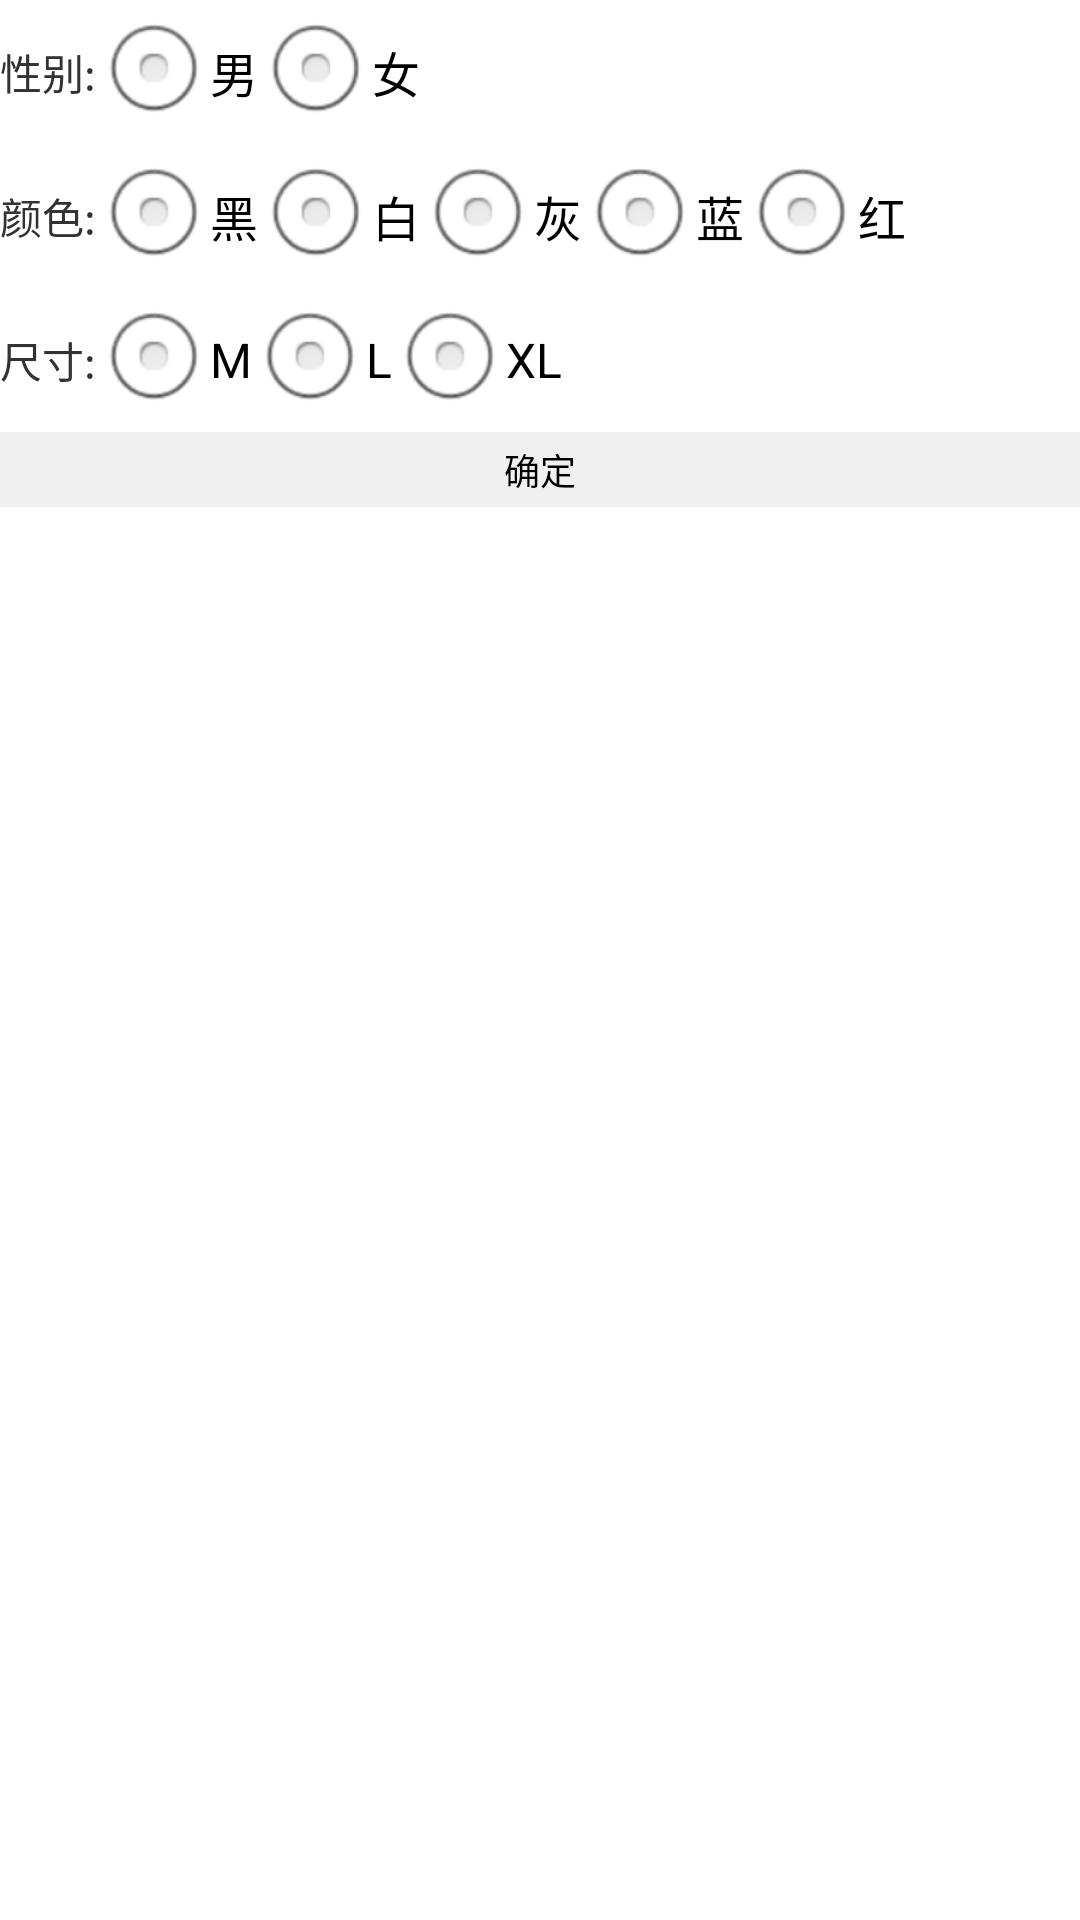

Layout XML and referenced resources for this Android screen:
<!-- AndroidManifest.xml: application theme AppTheme -->
<!-- res/layout/main_search_listview.xml -->
<RelativeLayout xmlns:android="http://schemas.android.com/apk/res/android"
    android:layout_width="fill_parent"
    android:layout_height="fill_parent" >

    <LinearLayout
        android:id="@+id/linearLayout1"
        android:layout_width="fill_parent"
        android:layout_height="wrap_content"
        android:layout_alignParentLeft="true"
        android:layout_alignParentTop="true"
        android:orientation="horizontal" >

        <TextView
            android:id="@+id/textView1"
            android:layout_width="wrap_content"
            android:layout_height="wrap_content"
            android:layout_gravity="center_vertical"
            android:text="性别:" />

        <RadioGroup
            android:id="@+id/main_search_listSex"
            android:layout_width="wrap_content"
            android:layout_height="wrap_content"
            android:orientation="horizontal" >

            <RadioButton
                android:id="@+id/main_search_Sex_male"
                android:layout_width="wrap_content"
                android:layout_height="wrap_content"
                android:text="男" />

            <RadioButton
                android:id="@+id/main_search_Sex_female"
                android:layout_width="wrap_content"
                android:layout_height="wrap_content"
                android:text="女" />
        </RadioGroup>
    </LinearLayout>

    <LinearLayout
        android:id="@+id/linearLayout2"
        android:layout_width="fill_parent"
        android:layout_height="wrap_content"
        android:layout_alignParentLeft="true"
        android:layout_below="@+id/linearLayout1" >

        <TextView
            android:id="@+id/textView2"
            android:layout_width="wrap_content"
            android:layout_height="wrap_content"
            android:layout_gravity="center_vertical"
            android:text="颜色:" />

        <RadioGroup
            android:id="@+id/main_search_listColor"
            android:layout_width="wrap_content"
            android:layout_height="wrap_content"
            android:orientation="horizontal" >

            <RadioButton
                android:id="@+id/main_search_Color_black"
                android:layout_width="wrap_content"
                android:layout_height="wrap_content"
                android:text="黑" />

            <RadioButton
                android:id="@+id/main_search_Color_white"
                android:layout_width="wrap_content"
                android:layout_height="wrap_content"
                android:text="白" />

            <RadioButton
                android:id="@+id/main_search_Color_grey"
                android:layout_width="wrap_content"
                android:layout_height="wrap_content"
                android:text="灰" />

            <RadioButton
                android:id="@+id/main_search_Color_blue"
                android:layout_width="wrap_content"
                android:layout_height="wrap_content"
                android:text="蓝" />

            <RadioButton
                android:id="@+id/main_search_Color_red"
                android:layout_width="wrap_content"
                android:layout_height="wrap_content"
                android:text="红" />
        </RadioGroup>
    </LinearLayout>

    <LinearLayout
        android:id="@+id/linearLayout3"
        android:layout_width="fill_parent"
        android:layout_height="wrap_content"
        android:layout_alignParentLeft="true"
        android:layout_below="@+id/linearLayout2" >

        <TextView
            android:id="@+id/textView3"
            android:layout_width="wrap_content"
            android:layout_height="wrap_content"
            android:layout_gravity="center_vertical"
            android:text="尺寸:" />

        <RadioGroup
            android:id="@+id/main_search_listSize"
            android:layout_width="wrap_content"
            android:layout_height="wrap_content"
            android:orientation="horizontal" >

            <RadioButton
                android:id="@+id/main_search_Size_M"
                android:layout_width="wrap_content"
                android:layout_height="wrap_content"
                android:text="M" />

            <RadioButton
                android:id="@+id/main_search_Size_L"
                android:layout_width="wrap_content"
                android:layout_height="wrap_content"
                android:text="L" />

            <RadioButton
                android:id="@+id/main_search_Size_XL"
                android:layout_width="wrap_content"
                android:layout_height="wrap_content"
                android:text="XL" />

        </RadioGroup>
    </LinearLayout>

    <View
        android:layout_width="fill_parent"
        android:layout_height="1px"
        android:layout_alignParentLeft="true"
        android:layout_below="@+id/linearLayout3"
        android:background="#CFCFCF" />

    <ListView
        android:id="@+id/main_search_listView"
        android:layout_width="match_parent"
        android:layout_height="wrap_content"
        android:layout_alignParentLeft="true"
        android:layout_below="@+id/linearLayout3"
        android:layout_marginBottom="8dp"
        android:layout_marginTop="30dp" >
    </ListView>

    <Button
        android:id="@+id/main_search_ok"
        android:layout_width="fill_parent"
        android:layout_height="25dp"
        android:layout_below="@+id/linearLayout3"
        android:background="#F0F0F0"
        android:textSize="12sp"
        android:text="确定" />

</RelativeLayout>
<!-- resources referenced by this layout -->
<resources>
  <style name="AppTheme" parent="AppBaseTheme">
          
      </style>
  <style name="AppBaseTheme" parent="android:Theme.Light">
          
      </style>
</resources>
